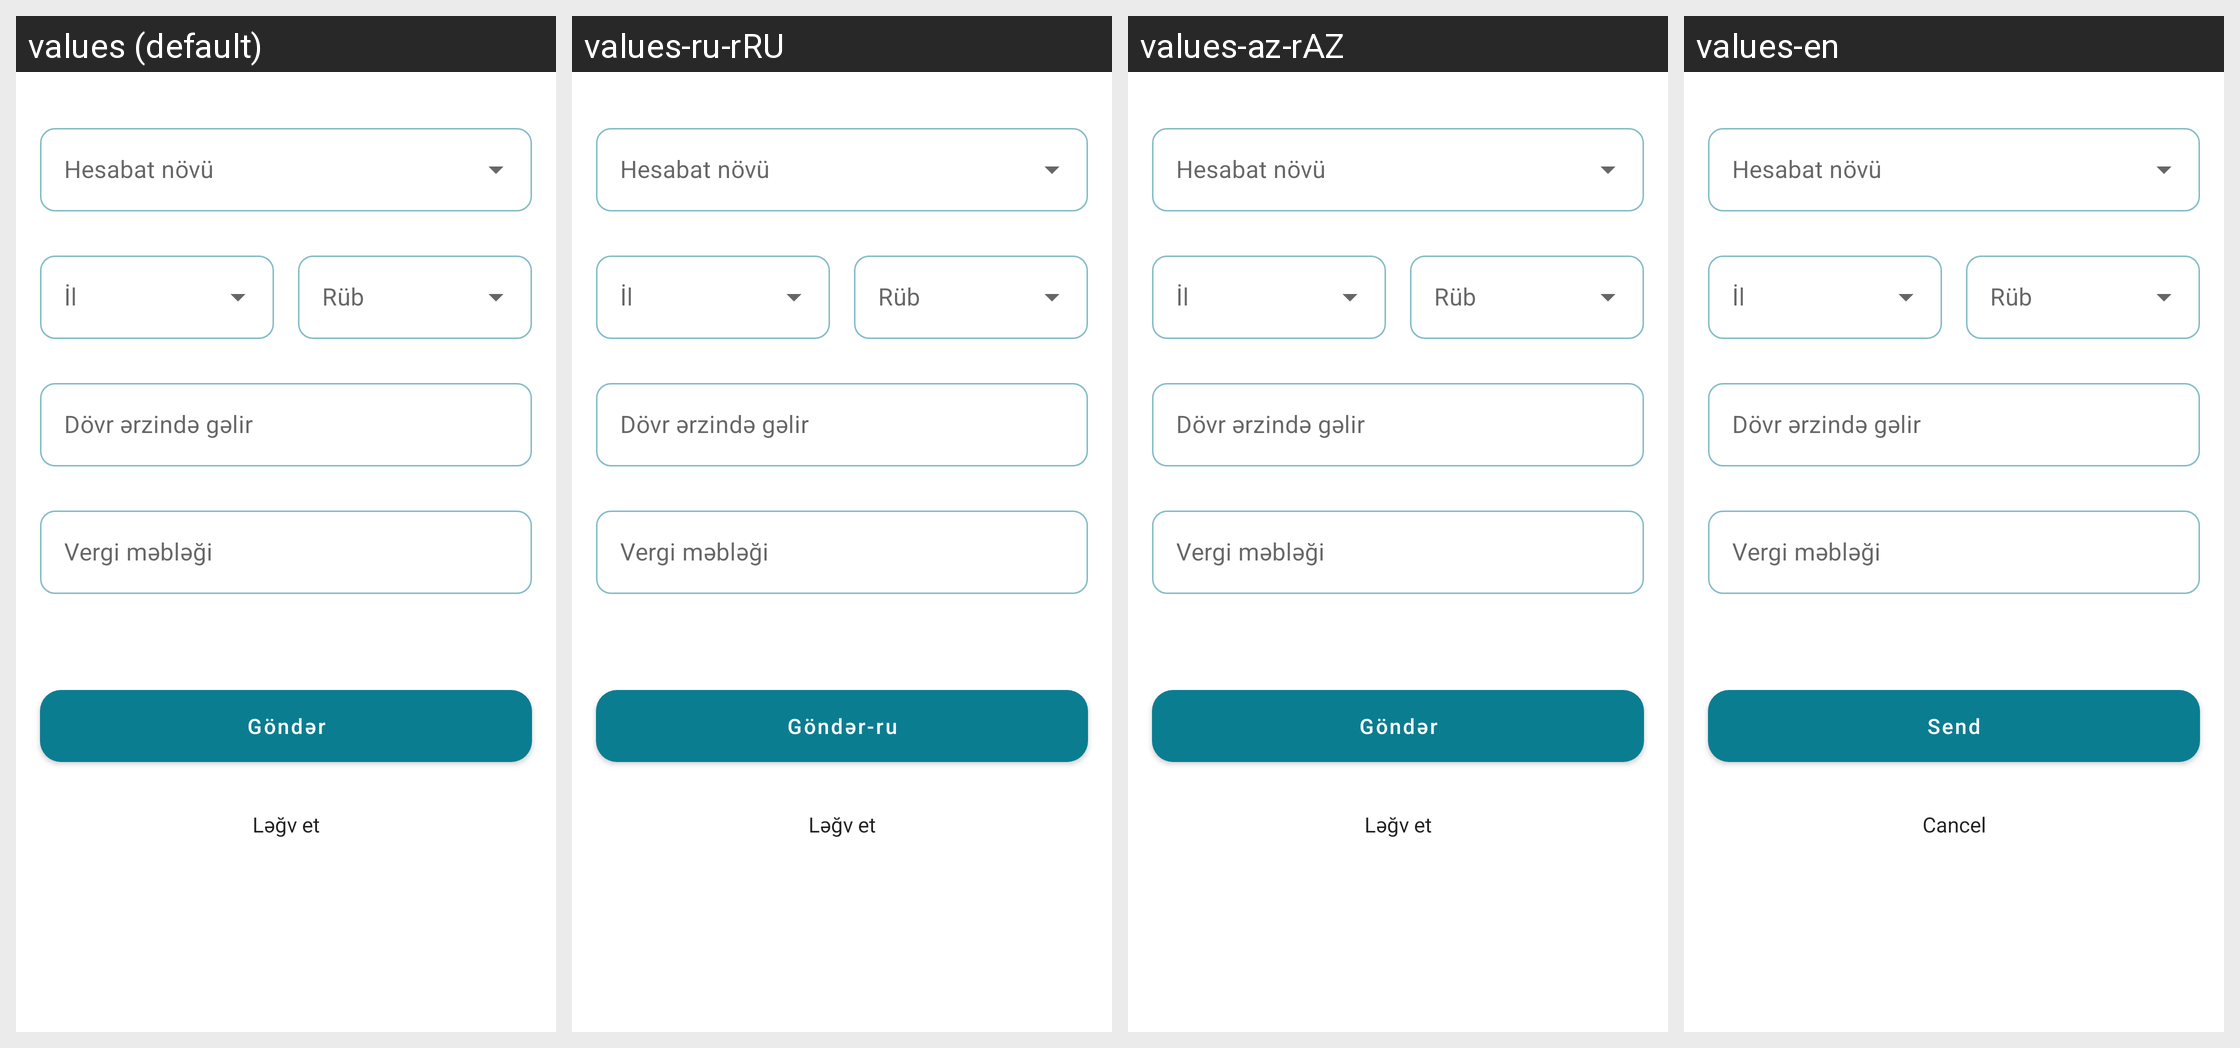

Strings drawn on this Android screen and how each of the app's shown locales translates them:
Android screen res/layout/fragment_report.xml rendered under 4 locales, left to right: values (default), values-ru-rRU, values-az-rAZ, values-en. Device: Nexus 5 (rendered at 1080×1920; each locale shown at half size, 540×960, under a caption strip naming it); theme Theme.Say_az.
Strings drawn on this screen, with the default value and each locale's value (text and hints the layout hard-codes, and strings that could not be matched under every locale, appear in the picture but are not listed):

action_send
  values: Göndər
  values-ru-rRU: Göndər-ru
  values-az-rAZ: Göndər
  values-en: Send

action_cancel
  values: Ləğv et
  values-ru-rRU: Ləğv et
  values-az-rAZ: Ləğv et
  values-en: Cancel

mag_term_income
  values: Dövr ərzində gəlir
  values-ru-rRU: Dövr ərzində gəlir
  values-az-rAZ: Dövr ərzində gəlir
  values-en: Dövr ərzində gəlir

msg_tax_value
  values: Vergi məbləği
  values-ru-rRU: Vergi məbləği
  values-az-rAZ: Vergi məbləği
  values-en: Vergi məbləği
